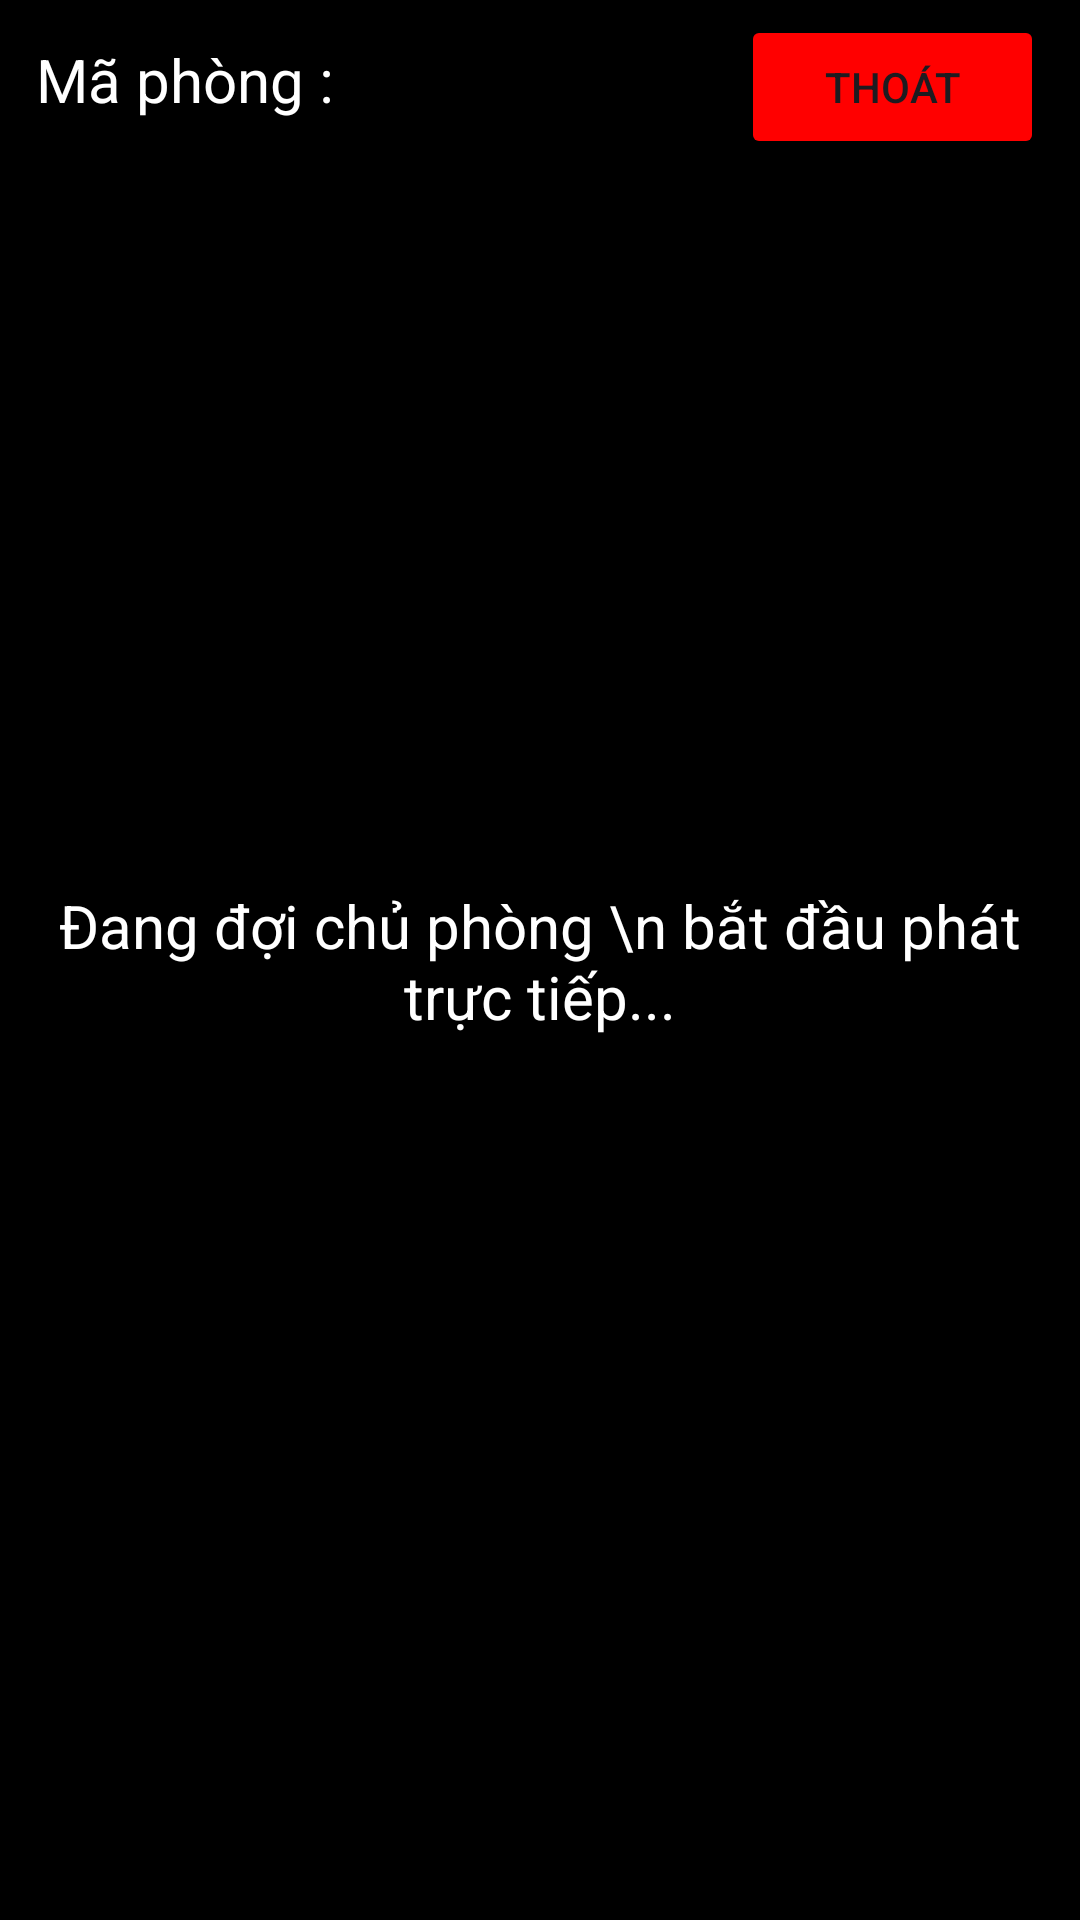

Android layout source for this screen:
<!-- AndroidManifest.xml: application theme Theme.AppBanHangOnl -->
<!-- res/layout/fragment_viewer.xml -->
<?xml version="1.0" encoding="utf-8"?>
<RelativeLayout xmlns:android="http://schemas.android.com/apk/res/android"
    xmlns:app="http://schemas.android.com/apk/res-auto"
    xmlns:tools="http://schemas.android.com/tools"
    android:layout_width="match_parent"
    android:layout_height="match_parent"
    android:background="@color/black"
    tools:context=".fragment.ViewerFragment">

    <LinearLayout
        android:id="@+id/meetingLayout"
        android:layout_width="match_parent"
        android:layout_height="wrap_content"
        android:paddingHorizontal="12sp"
        android:paddingVertical="5sp"
        android:weightSum="5">

        <TextView
            android:id="@+id/meetingId"
            android:layout_width="0dp"
            android:layout_height="wrap_content"
            android:layout_weight="3.5"
            android:text="Mã phòng : "
            android:textColor="@color/white"
            android:textSize="20sp" />

        <Button
            android:id="@+id/btnLeave"
            android:layout_width="0dp"
            android:layout_height="wrap_content"
            android:layout_weight="1.5"
            android:backgroundTint="#ff00"
            android:text="Thoát" />

    </LinearLayout>

    <TextView
        android:id="@+id/waitingLayout"
        android:layout_width="match_parent"
        android:layout_height="match_parent"
        android:layout_alignParentEnd="true"
        android:layout_alignParentBottom="true"
        android:layout_marginEnd="0dp"
        android:layout_marginBottom="-1dp"
        android:gravity="center"
        android:text="Đang đợi chủ phòng \n bắt đầu phát trực tiếp..."
        android:textColor="@color/white"
        android:textFontWeight="700"
        android:textSize="20sp" />

    <com.google.android.exoplayer2.ui.StyledPlayerView
        android:id="@+id/player_view"
        android:layout_width="match_parent"
        android:layout_height="match_parent"
        android:layout_below="@id/meetingLayout"
        android:visibility="gone"
        app:resize_mode="fixed_width"
        app:show_buffering="when_playing"
        app:show_next_button="false"
        app:show_previous_button="false"
        app:show_subtitle_button="false"
        app:use_artwork="false"
        app:use_controller="true" />

</RelativeLayout>
<!-- resources referenced by this layout -->
<resources>
  <color name="black">#FF000000</color>
  <color name="white">#FFFFFFFF</color>
  <style name="Theme.AppBanHangOnl" parent="Base.Theme.AppBanHangOnl" />
  <style name="Base.Theme.AppBanHangOnl" parent="Theme.Material3.DayNight.NoActionBar">
          
          
      </style>
</resources>
